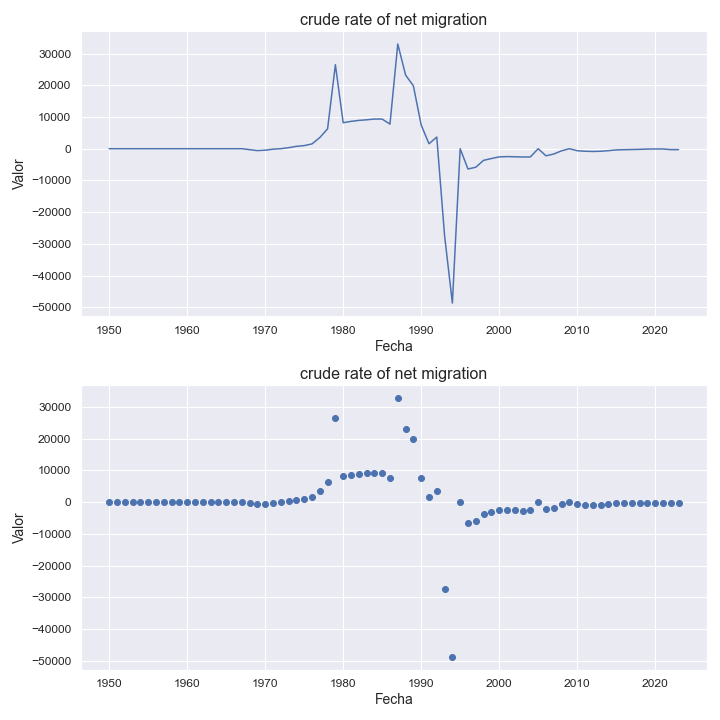

Values plotted in this chart, from the file beside it:
indicatorshortname, locationid, location, iso2, timeid, time, value
crude rate of net migration, 454, malawi, mw, 1, 1950, 0.0
crude rate of net migration, 454, malawi, mw, 2, 1951, 0.0
crude rate of net migration, 454, malawi, mw, 3, 1952, 0.0
crude rate of net migration, 454, malawi, mw, 4, 1953, 0.0
crude rate of net migration, 454, malawi, mw, 5, 1954, 0.0
crude rate of net migration, 454, malawi, mw, 6, 1955, 0.0
crude rate of net migration, 454, malawi, mw, 7, 1956, 0.0
crude rate of net migration, 454, malawi, mw, 8, 1957, 0.0
crude rate of net migration, 454, malawi, mw, 9, 1958, 0.0
crude rate of net migration, 454, malawi, mw, 10, 1959, 0.0
crude rate of net migration, 454, malawi, mw, 11, 1960, 0.0
crude rate of net migration, 454, malawi, mw, 12, 1961, 0.0
crude rate of net migration, 454, malawi, mw, 13, 1962, 0.0
crude rate of net migration, 454, malawi, mw, 14, 1963, 0.0
crude rate of net migration, 454, malawi, mw, 15, 1964, 0.0
crude rate of net migration, 454, malawi, mw, 16, 1965, 0.0
crude rate of net migration, 454, malawi, mw, 17, 1966, 0.0
crude rate of net migration, 454, malawi, mw, 18, 1967, 0.0
crude rate of net migration, 454, malawi, mw, 19, 1968, -298.0
crude rate of net migration, 454, malawi, mw, 20, 1969, -598.0
crude rate of net migration, 454, malawi, mw, 21, 1970, -464.0
crude rate of net migration, 454, malawi, mw, 22, 1971, -151.0
crude rate of net migration, 454, malawi, mw, 23, 1972, 0.01
crude rate of net migration, 454, malawi, mw, 24, 1973, 325.0
crude rate of net migration, 454, malawi, mw, 25, 1974, 743.0
crude rate of net migration, 454, malawi, mw, 26, 1975, 974.0
crude rate of net migration, 454, malawi, mw, 27, 1976, 1507
crude rate of net migration, 454, malawi, mw, 28, 1977, 3504
crude rate of net migration, 454, malawi, mw, 29, 1978, 6253
crude rate of net migration, 454, malawi, mw, 30, 1979, 26481
crude rate of net migration, 454, malawi, mw, 31, 1980, 8181
crude rate of net migration, 454, malawi, mw, 32, 1981, 8616
crude rate of net migration, 454, malawi, mw, 33, 1982, 8917
crude rate of net migration, 454, malawi, mw, 34, 1983, 9109
crude rate of net migration, 454, malawi, mw, 35, 1984, 9348
crude rate of net migration, 454, malawi, mw, 36, 1985, 9336
crude rate of net migration, 454, malawi, mw, 37, 1986, 7746
crude rate of net migration, 454, malawi, mw, 38, 1987, 33006
crude rate of net migration, 454, malawi, mw, 39, 1988, 23219
crude rate of net migration, 454, malawi, mw, 40, 1989, 19815
crude rate of net migration, 454, malawi, mw, 41, 1990, 7481
crude rate of net migration, 454, malawi, mw, 42, 1991, 1556
crude rate of net migration, 454, malawi, mw, 43, 1992, 3678
crude rate of net migration, 454, malawi, mw, 44, 1993, -27388
crude rate of net migration, 454, malawi, mw, 45, 1994, -48658
crude rate of net migration, 454, malawi, mw, 46, 1995, -6.54
crude rate of net migration, 454, malawi, mw, 47, 1996, -6401
crude rate of net migration, 454, malawi, mw, 48, 1997, -5846
crude rate of net migration, 454, malawi, mw, 49, 1998, -3672
crude rate of net migration, 454, malawi, mw, 50, 1999, -3095
crude rate of net migration, 454, malawi, mw, 51, 2000, -2582
crude rate of net migration, 454, malawi, mw, 52, 2001, -2489
crude rate of net migration, 454, malawi, mw, 53, 2002, -2543
crude rate of net migration, 454, malawi, mw, 54, 2003, -2618
crude rate of net migration, 454, malawi, mw, 55, 2004, -2591
crude rate of net migration, 454, malawi, mw, 56, 2005, -2.46
crude rate of net migration, 454, malawi, mw, 57, 2006, -2238
crude rate of net migration, 454, malawi, mw, 58, 2007, -1678
crude rate of net migration, 454, malawi, mw, 59, 2008, -665.0
crude rate of net migration, 454, malawi, mw, 60, 2009, -0.6
... 14 more rows
